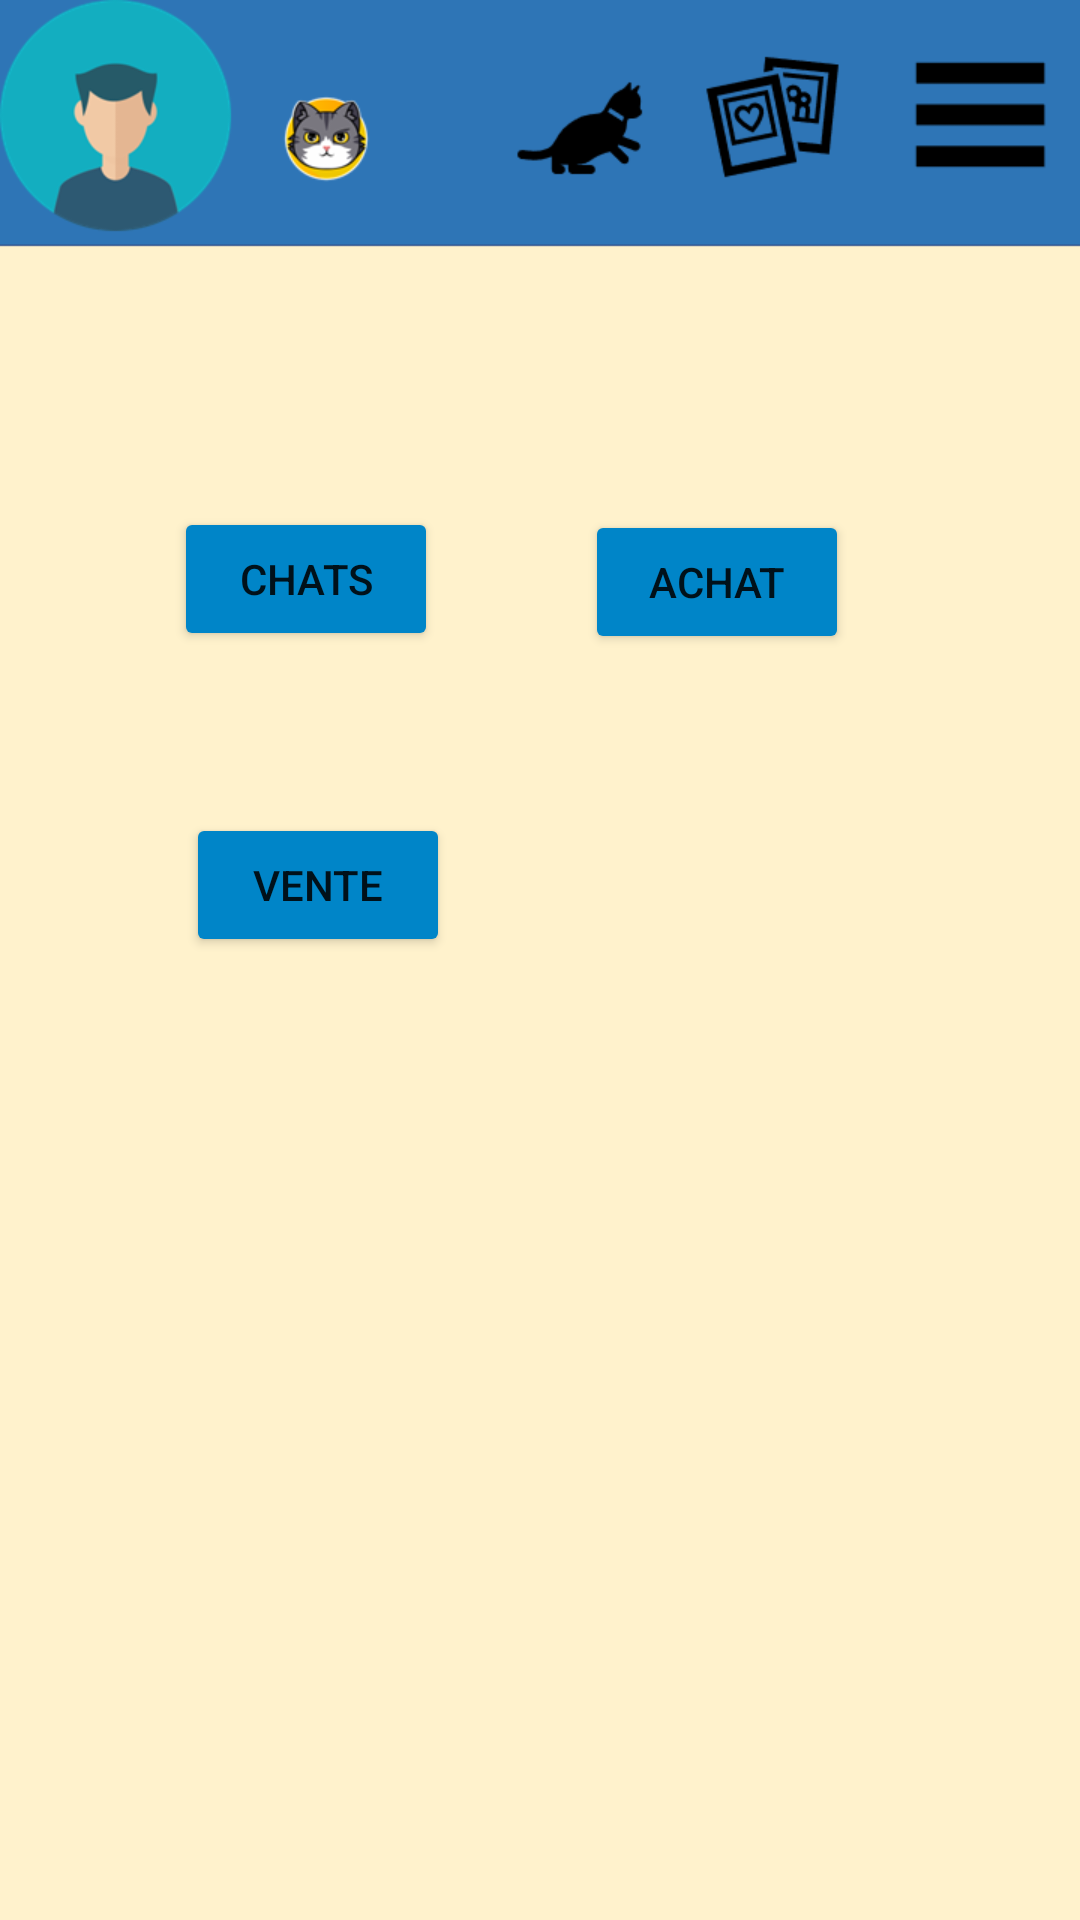

Android layout source for this screen:
<!-- AndroidManifest.xml: application theme Theme.KittopiaApp -->
<!-- res/layout/accueil_app.xml -->
<?xml version="1.0" encoding="utf-8"?>
<RelativeLayout xmlns:android="http://schemas.android.com/apk/res/android"
    android:layout_width="match_parent"
    android:layout_height="match_parent"
    xmlns:tools="http://schemas.android.com/tools"
    tools:context=".AccueilActivity"
    android:background="@drawable/interface_jeu_bienvenu">

    <TextView
        android:id="@+id/catshing"
        android:layout_width="58dp"
        android:layout_height="26dp"
        android:layout_alignParentStart="true"
        android:layout_alignParentTop="true"
        android:layout_alignParentEnd="true"
        android:layout_alignParentBottom="true"
        android:layout_marginStart="144dp"
        android:layout_marginTop="42dp"
        android:layout_marginEnd="209dp"
        android:layout_marginBottom="663dp"
        android:ems="10"
        android:text="0"
        android:textSize="15dp"
        android:textStyle="bold" />

    <Button
        android:id="@+id/catsButton"
        android:layout_width="wrap_content"
        android:layout_height="wrap_content"
        android:layout_alignParentEnd="true"
        android:layout_alignParentBottom="true"
        android:layout_marginEnd="214dp"
        android:layout_marginBottom="423dp"
        android:backgroundTint="@color/blue"
        android:text="Chats" />

    <Button
        android:id="@+id/buyButton"
        android:layout_width="wrap_content"
        android:layout_height="wrap_content"
        android:layout_alignParentEnd="true"
        android:layout_alignParentBottom="true"
        android:layout_marginEnd="77dp"
        android:layout_marginBottom="422dp"
        android:backgroundTint="@color/blue"
        android:text="Achat" />

    <Button
        android:id="@+id/sellButton"
        android:layout_width="wrap_content"
        android:layout_height="wrap_content"
        android:layout_alignParentEnd="true"
        android:layout_alignParentBottom="true"
        android:layout_marginEnd="210dp"
        android:layout_marginBottom="321dp"
        android:backgroundTint="@color/blue"
        android:text="Vente" />
</RelativeLayout>
<!-- resources referenced by this layout -->
<resources>
  <color name="blue">#0085C8</color>
  <!-- drawable interface_jeu_bienvenu: png bitmap (drawable, 26763 bytes) -->
  <style name="Theme.KittopiaApp" parent="Theme.MaterialComponents.DayNight.NoActionBar">
          
          <item name="colorPrimary">@color/purple_500</item>
          <item name="colorPrimaryVariant">@color/purple_700</item>
          <item name="colorOnPrimary">@color/white</item>
          
          <item name="colorSecondary">@color/teal_200</item>
          <item name="colorSecondaryVariant">@color/teal_700</item>
          <item name="colorOnSecondary">@color/black</item>
          
          <item name="android:statusBarColor" tools:targetApi="l">?attr/colorPrimaryVariant</item>
          
      </style>
  <color name="purple_500">#FF6200EE</color>
  <color name="purple_700">#FF3700B3</color>
  <color name="white">#FFFFFFFF</color>
  <color name="teal_200">#FF03DAC5</color>
  <color name="teal_700">#FF018786</color>
  <color name="black">#FF000000</color>
</resources>
